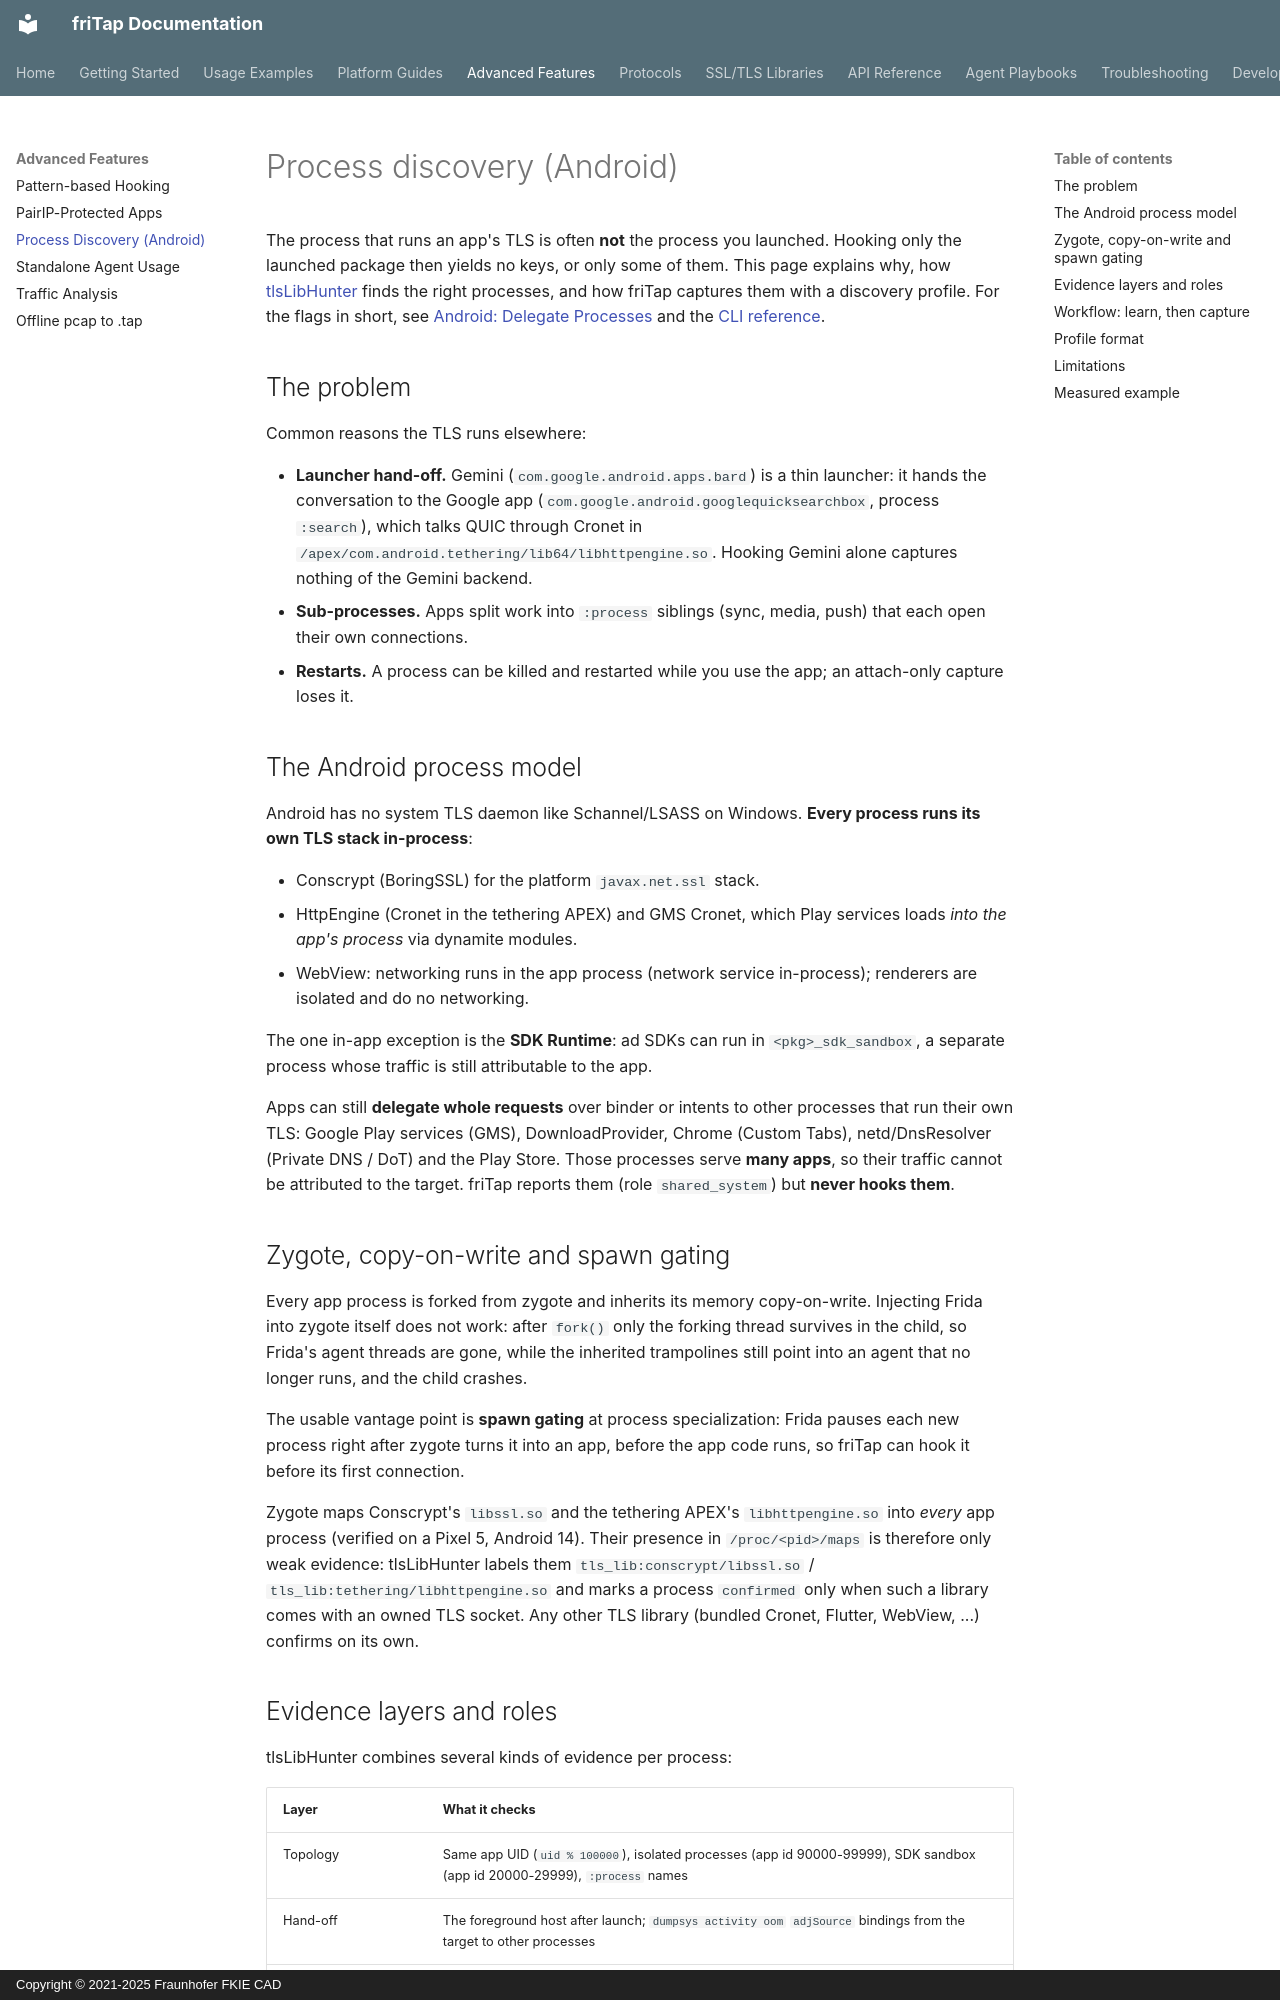

repository: fkie-cad/friTap · page: advanced/process-discovery/index.html · generator: mkdocs · copyright: Copyright © 2021-2025 Fraunhofer FKIE CAD

# Process discovery (Android)

The process that runs an app's TLS is often **not** the process you launched.
Hooking only the launched package then yields no keys, or only some of them.
This page explains why, how [tlsLibHunter](https://github.com/monkeywave/tlsLibHunter)
finds the right processes, and how friTap captures them with a discovery
profile. For the flags in short, see
[Android: Delegate Processes](../platforms/android.md#delegate-processes-discovery-profiles)
and the [CLI reference](../api/cli.md#-profile-profilejson).

## The problem

Common reasons the TLS runs elsewhere:

- **Launcher hand-off.** Gemini (`com.google.android.apps.bard`) is a thin
  launcher: it hands the conversation to the Google app
  (`com.google.android.googlequicksearchbox`, process `:search`), which talks
  QUIC through Cronet in `/apex/com.android.tethering/lib64/libhttpengine.so`.
  Hooking Gemini alone captures nothing of the Gemini backend.
- **Sub-processes.** Apps split work into `:process` siblings (sync, media,
  push) that each open their own connections.
- **Restarts.** A process can be killed and restarted while you use the app;
  an attach-only capture loses it.

## The Android process model

Android has no system TLS daemon like Schannel/LSASS on Windows. **Every
process runs its own TLS stack in-process**:

- Conscrypt (BoringSSL) for the platform `javax.net.ssl` stack.
- HttpEngine (Cronet in the tethering APEX) and GMS Cronet, which Play
  services loads *into the app's process* via dynamite modules.
- WebView: networking runs in the app process (network service in-process);
  renderers are isolated and do no networking.

The one in-app exception is the **SDK Runtime**: ad SDKs can run in
`<pkg>_sdk_sandbox`, a separate process whose traffic is still attributable to
the app.

Apps can still **delegate whole requests** over binder or intents to other
processes that run their own TLS: Google Play services (GMS),
DownloadProvider, Chrome (Custom Tabs), netd/DnsResolver (Private DNS / DoT)
and the Play Store. Those processes serve **many apps**, so their traffic
cannot be attributed to the target. friTap reports them (role
`shared_system`) but **never hooks them**.

## Zygote, copy-on-write and spawn gating

Every app process is forked from zygote and inherits its memory
copy-on-write. Injecting Frida into zygote itself does not work: after
`fork()` only the forking thread survives in the child, so Frida's agent
threads are gone, while the inherited trampolines still point into an agent
that no longer runs, and the child crashes.

The usable vantage point is **spawn gating** at process specialization: Frida
pauses each new process right after zygote turns it into an app, before the
app code runs, so friTap can hook it before its first connection.

Zygote maps Conscrypt's `libssl.so` and the tethering APEX's
`libhttpengine.so` into *every* app process (verified on a Pixel 5, Android
14). Their presence in `/proc/<pid>/maps` is therefore only weak evidence:
tlsLibHunter labels them `tls_lib:conscrypt/libssl.so` /
`tls_lib:tethering/libhttpengine.so` and marks a process `confirmed` only when
such a library comes with an owned TLS socket. Any other TLS library (bundled
Cronet, Flutter, WebView, ...) confirms on its own.
